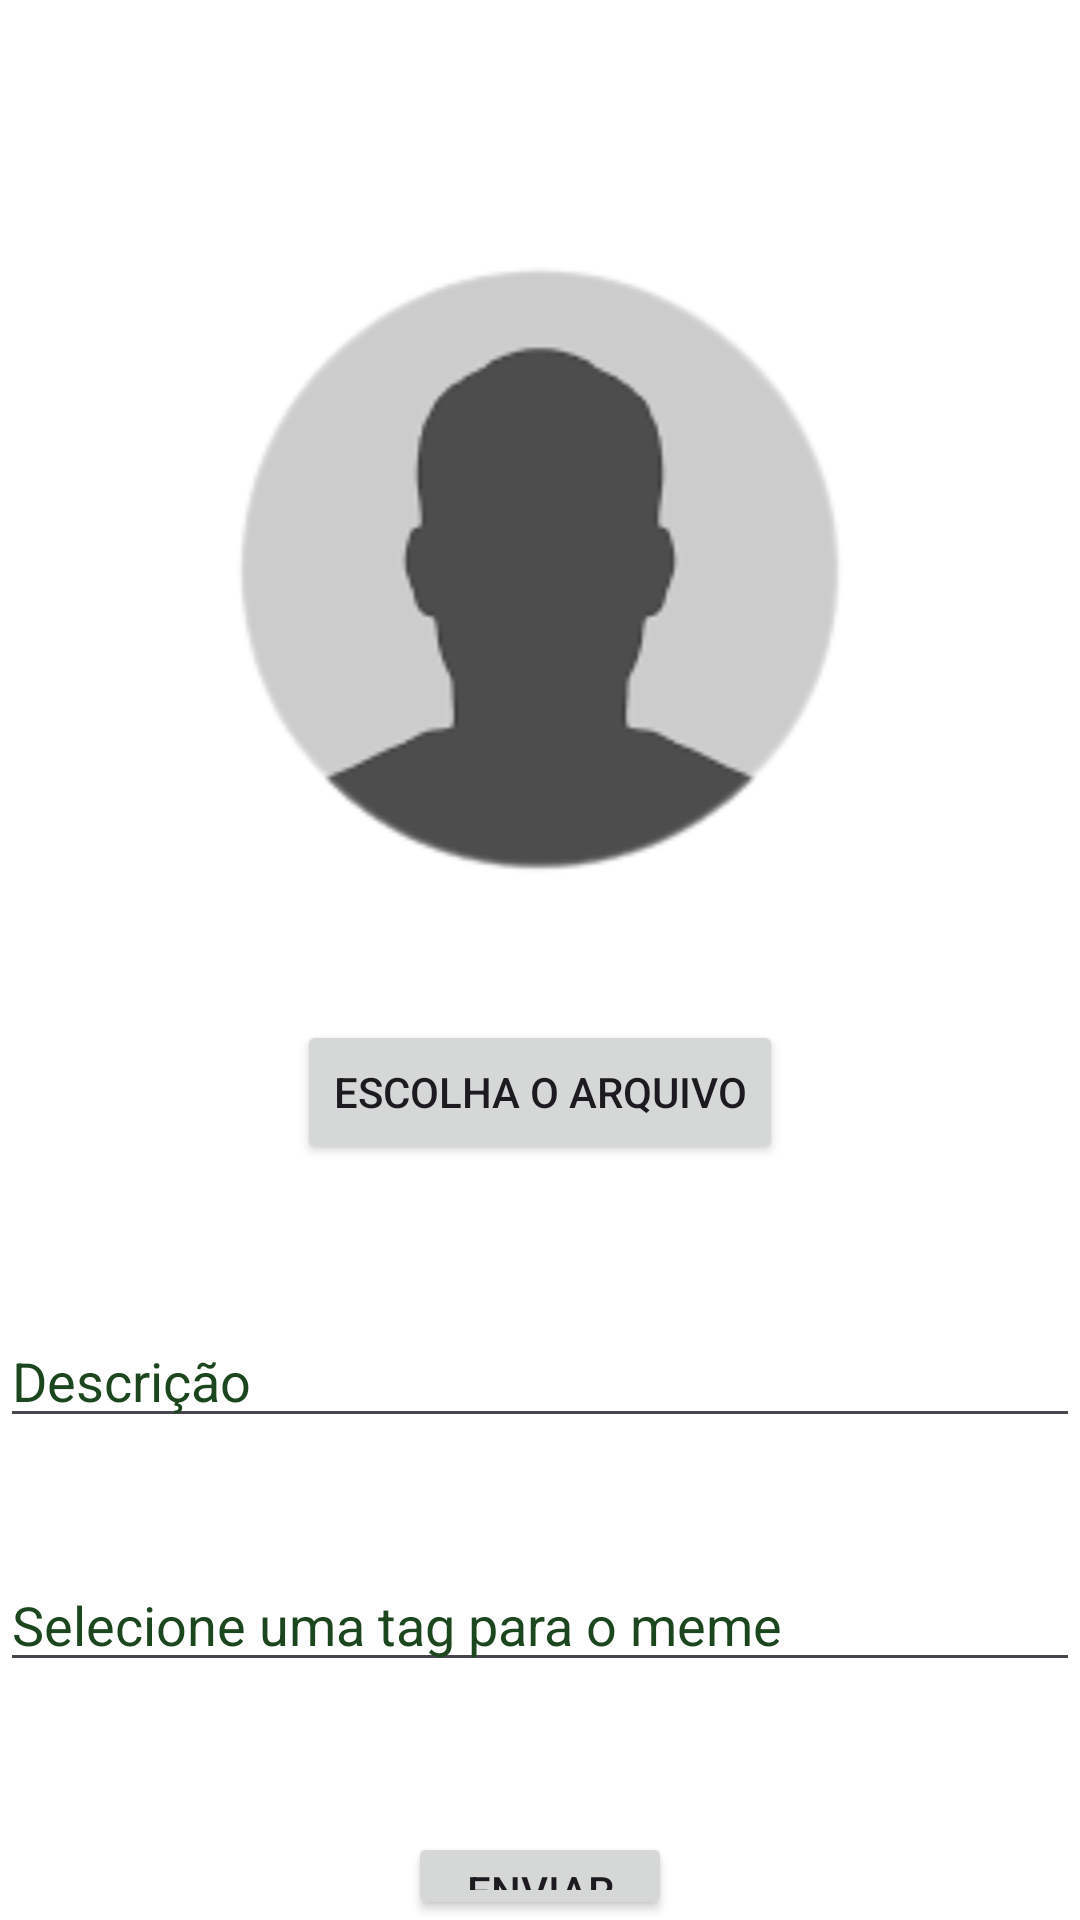

Layout XML and referenced resources for this Android screen:
<!-- AndroidManifest.xml: application theme Theme.FutebolZueiras -->
<!-- res/layout/fragment_upload.xml -->
<?xml version="1.0" encoding="utf-8"?>
<LinearLayout xmlns:android="http://schemas.android.com/apk/res/android"
    xmlns:app="http://schemas.android.com/apk/res-auto"
    xmlns:tools="http://schemas.android.com/tools"
    android:id="@+id/LinearLayout"
    android:layout_width="match_parent"
    android:layout_height="match_parent"
    android:background="@color/white"
    android:gravity="center_horizontal"
    android:orientation="vertical"
    tools:context=".UploadFragment">

    <ImageView
        android:id="@+id/image_profile"
        android:layout_width="match_parent"
        android:layout_height="300dp"
        android:layout_marginTop="40dp"
        app:srcCompat="@drawable/random_guest"
        tools:src="@drawable/random_guest" />

    <Button
        android:id="@+id/btn_choose_file"
        android:layout_width="wrap_content"
        android:layout_height="wrap_content"
        android:layout_marginBottom="40dp"
        android:gravity="center"
        android:text="@string/upload_meme" />

    <EditText
        android:id="@+id/et_description"
        android:layout_width="match_parent"
        android:layout_height="wrap_content"
        android:layout_marginTop="10dp"
        android:layout_marginBottom="30dp"
        android:ems="10"
        android:hint="@string/description"
        android:inputType="text"
        android:textColor="#004A03"
        android:textColorHint="#1C471E" />

    <EditText
        android:id="@+id/et_tag"
        android:layout_width="match_parent"
        android:layout_height="wrap_content"
        android:layout_marginTop="10dp"
        android:layout_marginBottom="50dp"
        android:ems="10"
        android:hint="@string/tag"
        android:inputType="text"
        android:textColor="#004A03"
        android:textColorHint="#1C471E" />

    <Button
        android:id="@+id/btn_send"
        android:layout_width="wrap_content"
        android:layout_height="wrap_content"
        android:text="@string/post_meme" />
</LinearLayout>
<!-- resources referenced by this layout -->
<resources>
  <color name="white">#FFFFFFFF</color>
  <!-- drawable random_guest: png bitmap (drawable, 8304 bytes) -->
  <string name="description">Descrição</string>
  <string name="post_meme">Enviar</string>
  <string name="tag">Selecione uma tag para o meme</string>
  <string name="upload_meme">Escolha o arquivo</string>
  <style name="Theme.FutebolZueiras" parent="Base.Theme.FutebolZueiras" />
  <style name="Base.Theme.FutebolZueiras" parent="Theme.Material3.DayNight.NoActionBar">
          
          <item name="colorPrimary">@color/fut_green</item>
      </style>
  <color name="fut_green">#921D8306</color>
</resources>
